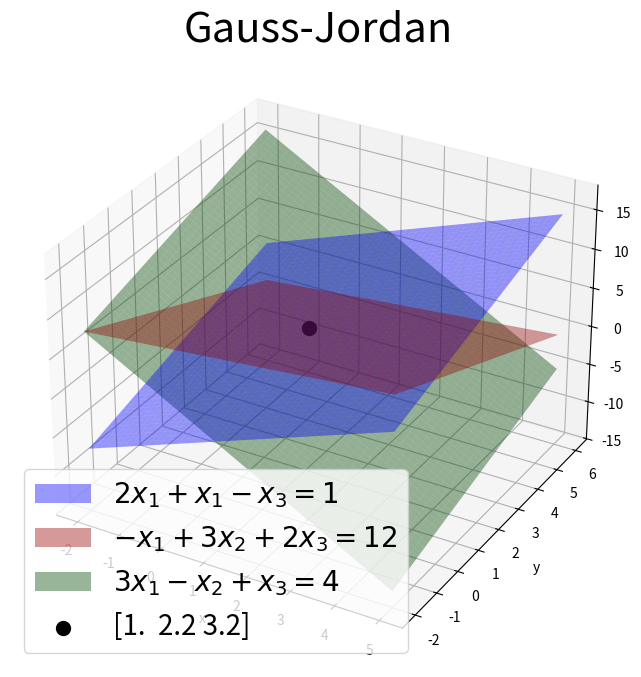

This figure's Python source:
import numpy as np
import matplotlib.pyplot as plt

# Matriz de coeficientes
A = np.array([
    [ 2,  1, -1],
    [-1,  3,  2],
    [ 3, -1,  1]
])

# vector b
b = np.array([1, 12, 4])


def Gauss_Jordan(A , b):
    
    # A y b tipo flotante
    A = np.array(A, dtype=float)
    
    b = np.array(b, dtype=float)
    
    # numero de filas
    f = A.shape[0]
    
    # Mostrar matriz Aumentada [A|b]
    print("[A|b] = \n",np.column_stack((A, b)))
    
    # Eliminacion hacia adelante
    for k in range(f - 1):
        
        # verificar que la entrada pivote sea diferente de 0
        if A[k,k] == 0:
            
            
            # separacion
            
            print("----------------------------------------------------------")
            
            # Notificar
            print("Pivote igual a 0 \n")
            
            
            
            # Mostrar A
            print("A = \n",np.column_stack((A, b)))
            
            # Cambiar a la siguiente fila donde el valor no sea cero
            for j in range(k + 1, f):
                
                # Pivote diferente de 0
                if A[j, k] != 0:
                    
                    # Intercambiar la fila actual k con la siguiente fila válida j
                    A[[k, j]] = A[[j, k]]
                    b[[k, j]] = b[[j, k]]
                    
                    # separacion
                    
                    print("----------------------------------------------------------")
                    
                    # Mostrar la operacion realizada
                    print("\n R_",k + 1,"-> <- R_",j + 1," \n")
                    
                    
                    # Mostrar [A|b] despues de la operacion
                    print("\n", np.column_stack((A, b)))
                    
                    # Detener cuando el pivote sea diferente de 0
                    break
                
                else:
                    print("Det(A) =",np.linalg.det(A))
                    raise ValueError("El sistema no tiene solución única.")
                    
                    
        # separacion
        
        print("------------------------------------------------")
                    
        factor = 1/A[k,k]
        
        A[k, :] = A[k, :]* factor
        b[k] = b[k] * factor
        
        print("\n R_",k + 1,"->", factor,"*R_",k + 1,"\n")
        
        print(np.column_stack((A,b)))


        for i in range(k + 1 ,f):
            
            # Determinacion del factor por el que hay que multiplicar
            factor = -A[i,k]
            
            # operacion en A y b
            A[i, k:] =   factor*A[k,k:] + A[i,k:]
            b[i] = factor*b[k] + b[i]
            
            # separacion 
            
            print("--------------------------------------------------")
            
            print("\n R_",i + 1,"->", factor,"*R_",k + 1," + R_",i + 1,"\n")
            
            print("\n",  np.column_stack((A, b)))
            
            
    factor = 1/A[f - 1, f - 1]
    
    A[f - 1, :] = A[ f - 1, :] * factor
    b[f - 1] = b[f - 1] * factor
    
    print("--------------------------------------------------")
    
    print("\n R_",f,"->", factor,"*R_",f,"\n")
    
    print(np.column_stack((A,b)))
    
    
    for k in range(f - 1, 0, -1):
        
        for i in  range(k - 1, -1, -1):
            
            # Determinacion del factor por el que hay que multiplicar
            factor = -A[i,k]
            
            # operacion en A y b
            A[i, k:] =   factor*A[k,k:] + A[i,k:]
            b[i] = factor*b[k] + b[i]
            
            print("--------------------------------------------------")
            
            print("\n R_",i + 1,"->", factor,"*R_",k + 1," + R_",i + 1,"\n")
            
            print(np.column_stack((A,b)))
            
            
    return b


x = Gauss_Jordan(A, b)

x2 = np.linalg.solve(A, b)

print("\n x = ", x)

print("\n x2 = ", x2)

# Crear los valores de x y y
x3 = np.linspace(-2, 5, 50)
y = np.linspace(-2, 6, 50)

X, Y = np.meshgrid(x3, y)

# Despejar z en cada ecuación:
#
# 2x + y - z = 1
Z1 = 2*X + Y - 1

# -x + 3y + 2z = 12
Z2 = (12 + X - 3*Y) / 2

# 3x - y + z = 4
Z3 = 4 - 3*X + Y

# Crear la gráfica tridimensional
fig = plt.figure(figsize=(10, 8))

ax = fig.add_subplot(111, projection="3d")


ax.plot_surface(
    X, Y, Z1,
    color="blue",
    alpha=0.4,
    label=r"$2 x_1 + x_1 - x_3 = 1$"
)

ax.plot_surface(
    X, Y, Z2,
    color="red",
    alpha=0.4,
    label=r"$-x_1 + 3 x_2 + 2 x_3 = 12$"
)

ax.plot_surface(
    X, Y, Z3,
    color="green",
    alpha=0.4,
    label=r"$3 x_1 - x_2 + x_3 = 4$"
)

# Graficar el punto de intersección
ax.scatter(
    x[0],
    x[1],
    x[2],
    color="black",
    s=100,
    label=x)

# Configuración de los ejes
ax.set_xlabel("x")
ax.set_ylabel("y")
ax.set_zlabel("z")

ax.set_title("Gauss-Jordan", fontsize=30)

ax.legend(fontsize=20)
